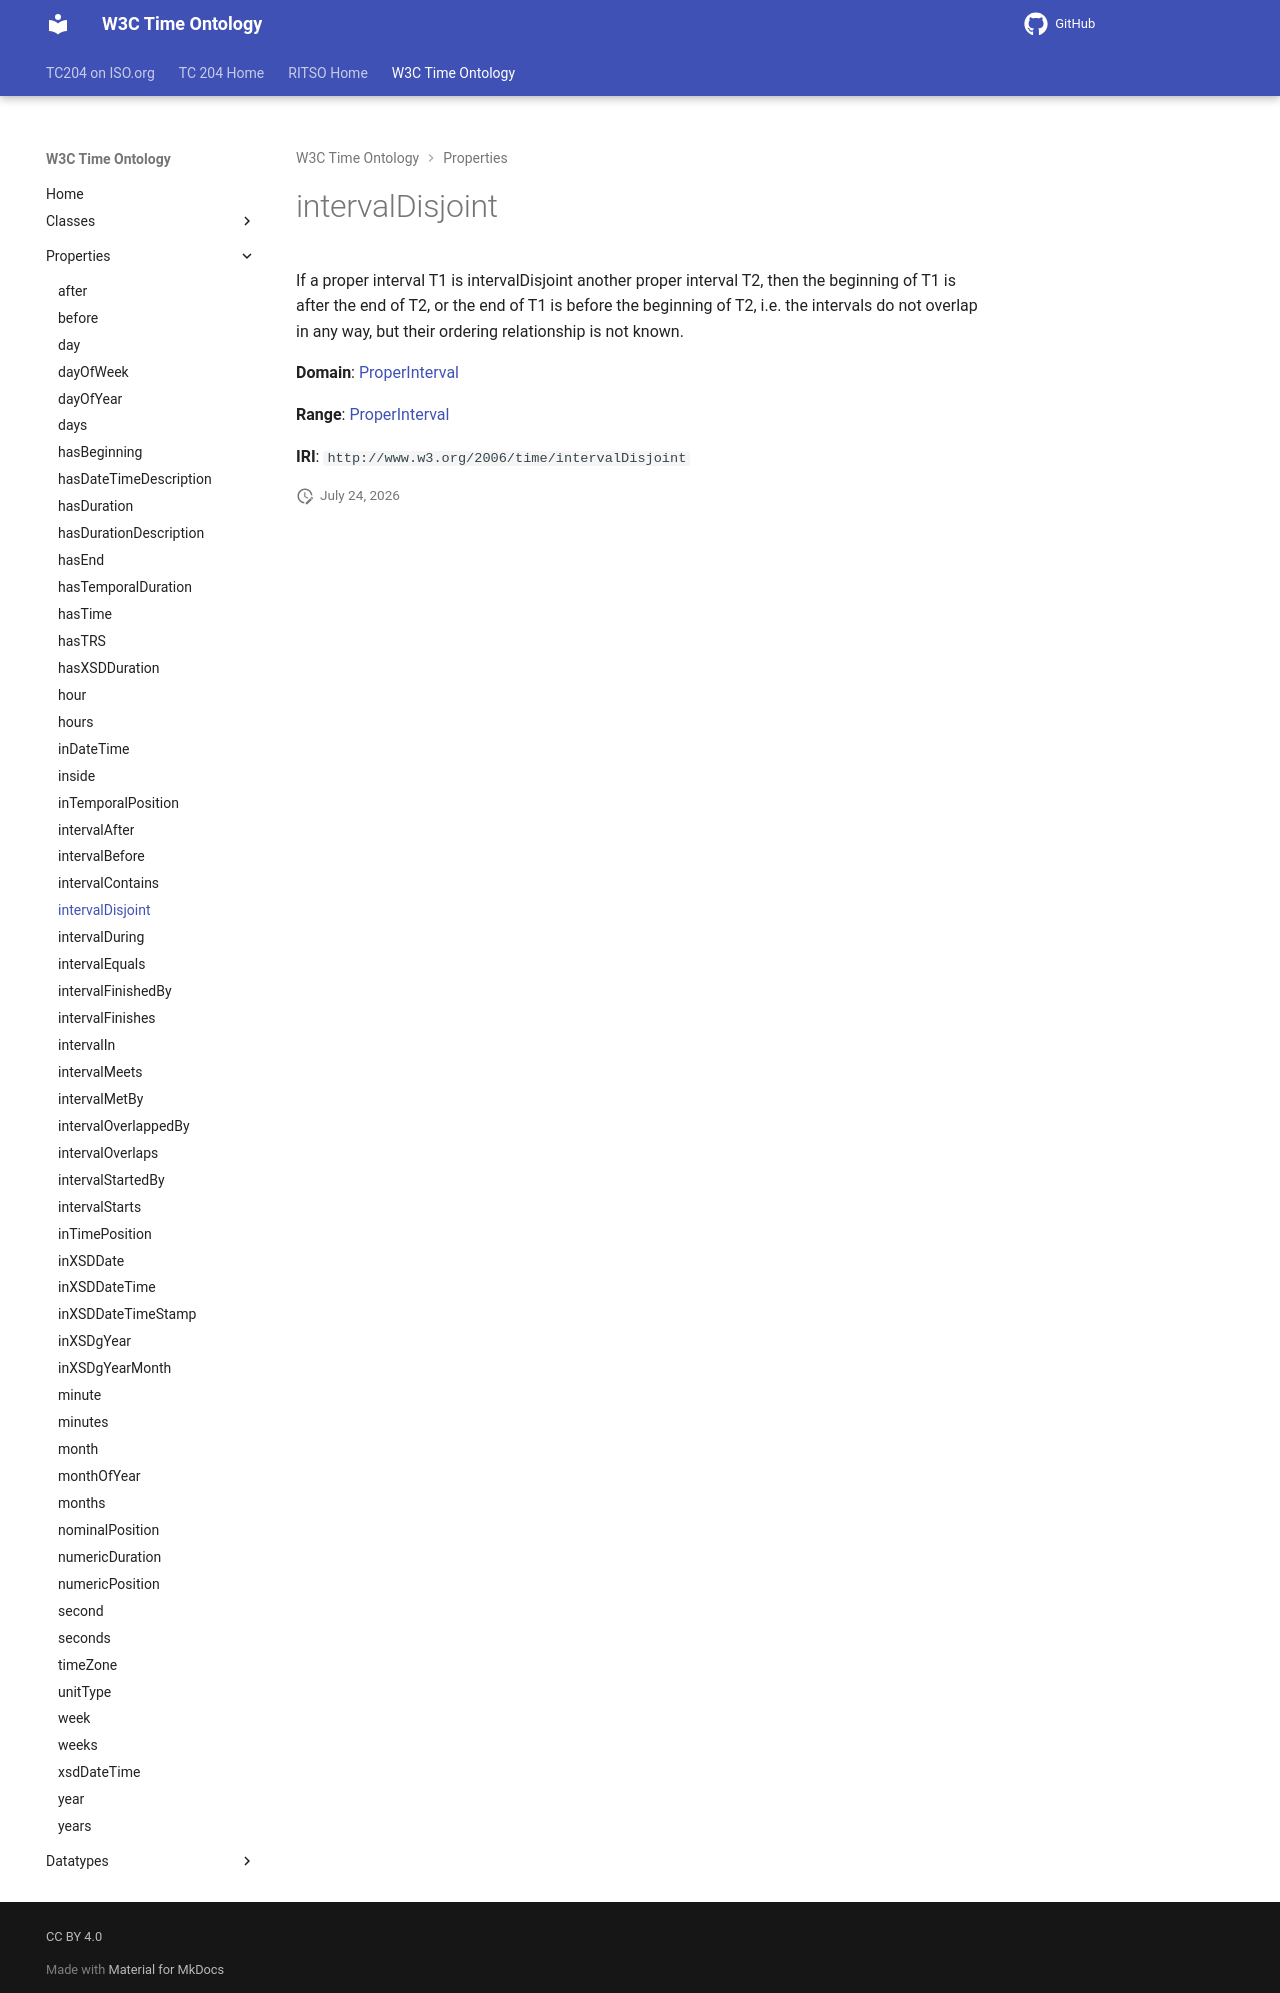

repository: ISO-TC204/ontology-import-time · page: 2026-07-24_15-42-09/properties/intervalDisjoint/index.html · generator: mkdocs

# intervalDisjoint

If a proper interval T1 is intervalDisjoint another proper interval T2, then the beginning of T1 is after the end of T2, or the end of T1 is before the beginning of T2, i.e. the intervals do not overlap in any way, but their ordering relationship is not known.

**Domain**: [ProperInterval](../classes/ProperInterval.md)

**Range**: [ProperInterval](../classes/ProperInterval.md)

**IRI**: `http://www.w3.org/2006/time/intervalDisjoint`
